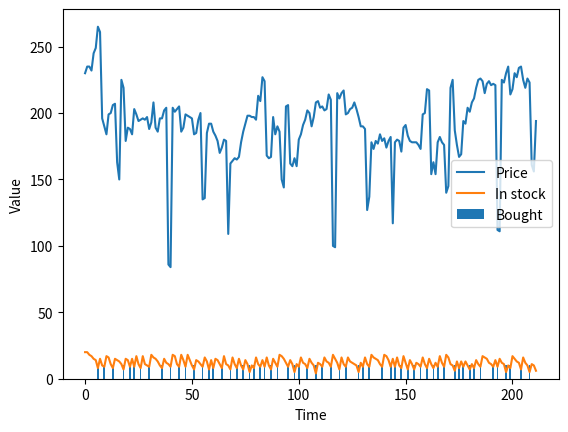

This chart was generated by the following Python code:
#importing all the necessery libraries
import random
import math
import matplotlib.pyplot as plt

#utilities

def argmaxall(gen):
    """gen is a generator of (element,value) pairs, where value is a real.
    argmaxall returns a list of all of the elements with maximal value.
    """
    maxv = -math.inf       # negative infinity
    maxvals = []      # list of maximal elements
    for (e,v) in gen:
        if v>maxv:
            maxvals,maxv = [e], v
        elif v==maxv:
            maxvals.append(e)
    return maxvals

def argmaxe(gen):
    """gen is a generator of (element,value) pairs, where value is a real.
    argmaxe returns an element with maximal value.
    If there are multiple elements with the max value, one is returned at random.
    """
    return random.choice(argmaxall(gen))

def argmax(lst):
    """returns maximum index in a list"""
    return argmaxe(enumerate(lst))

def argmaxd(dct):
   """returns the arg max of a dictionary dct"""
   return argmaxe(dct.items())

def flip(prob):
    """return true with probability prob"""
    return random.random() < prob

def select_from_dist(item_prob_dist):
  #{6:0.1, 5:0.1, 4:0.1, 3:0.3, 2:0.2, 1:0.2}
    """ returns a value from a distribution.
    item_prob_dist is an item:probability dictionary, where the
        probabilities sum to 1.
    returns an item chosen in proportion to its probability
    """
    ranreal = random.random()
    for (it,prob) in item_prob_dist.items():
        if ranreal < prob:
            return it
        else:
            ranreal -= prob
    raise RuntimeError(f"{item_prob_dist} is not a probability distribution")

class Displayable(object):
    """Class that uses 'display'.
    The amount of detail is controlled by max_display_level
    """
    max_display_level = 1   # can be overridden in subclasses or instances

    def display(self,level,*args,**nargs):
        """print the arguments if level is less than or equal to the
        current max_display_level.
        level is an integer.
        the other arguments are whatever arguments print can take.
        """

        if level <= self.max_display_level:
            print(*args, **nargs)  ##if error you are using Python2 not Python3


class Plot_history(object):
    """Set up the plot for history of price and number in stock"""
    def __init__(self, ag, env):
        self.ag = ag
        self.env = env
        plt.ion()
        plt.xlabel("Time")
        plt.ylabel("Value")


    def plot_env_hist(self):
        """plot history of price and instock"""
        num = len(env.stock_history)
        plt.plot(range(num),env.price_history,label="Price")
        plt.plot(range(num),env.stock_history,label="In stock")
        plt.legend()
        #plt.draw()

    def plot_agent_hist(self):
        """plot history of buying"""
        num = len(ag.buy_history)
        plt.bar(range(1,num+1), ag.buy_history, label="Bought")
        plt.legend()
        #plt.draw()

#from display import Displayable

class Agent(Displayable):

    def initial_action(self, percept):
        """return the initial action."""
        return self.select_action(percept)   # same as select_action

    def select_action(self, percept):
        """return the next action (and update internal state) given percept
        percept is variable:value dictionary
        """
        raise NotImplementedError("go")   # abstract method

class Environment(Displayable):
    def initial_percept(self):
        """returns the initial percept for the agent"""
        raise NotImplementedError("initial_percept")   # abstract method

    def do(self, action):
        """does the action in the environment
        returns the next percept """
        raise NotImplementedError("Environment.do")   # abstract method

class Simulate(Displayable):
    """simulate the interaction between the agent and the environment
    for n time steps.
    Returns a pair of the agent state and the environment state.
    """
    def __init__(self,agent, environment):
        self.agent = agent
        self.env = environment
        self.percept = self.env.initial_percept()
        self.percept_history = [self.percept]
        self.action_history = []

    def go(self, n):
        for i in range(n):
            action = self.agent.select_action(self.percept)
            print(f"i={i} action={action}")

            self.percept = self.env.do(action,i)
            print(f"      percept={self.percept}")

class TP_env(Environment):
    price_delta = [0, 0, 0, 21, 0, 20, 0, -64, 0, 0, 23, 0, 0, 0, -35,
        0, 76, 0, -41, 0, 0, 0, 21, 0, 5, 0, 5, 0, 0, 0, 5, 0, -15, 0, 5,
       0, 5, 0, -115, 0, 115, 0, 5, 0, -15, 0, 5, 0, 5, 0, 0, 0, 5, 0,
       -59, 0, 44, 0, 5, 0, 5, 0, 0, 0, 5, 0, -65, 50, 0, 5, 0, 5, 0, 0,
       0, 5, 0]
    sd = 5  # noise standard deviation

    def __init__(self):
        """paper buying agent"""
        self.time=0
        self.stock=20
        self.stock_history = []  # memory of the stock history
        self.price_history = []  # memory of the price history

    def initial_percept(self):
        """return initial percept"""
        self.stock_history.append(self.stock)
        self.price = round(234+self.sd*random.gauss(0,1))
        self.price_history.append(self.price)
        #print(f"Initial price: {self.price} ,instock: {self.stock}")
        return {'price': self.price,
                'instock': self.stock}

    def do(self, action, time_unit):
        """does action (buy) and returns percept consisting of price and instock"""
        used = select_from_dist({6:0.1, 5:0.1, 4:0.1, 3:0.3, 2:0.2, 1:0.2})
        print(f"i={time_unit} used={used}")
        # used = select_from_dist({7:0.1, 6:0.2, 5:0.2, 4:0.3, 3:0.1, 2:0.1}) # uses more paper
        bought = action['buy']
        self.stock = self.stock+bought-used
        self.stock_history.append(self.stock)
        self.time += 1
        self.price =  round(self.price
                        + self.price_delta[self.time%len(self.price_delta)] # repeating pattern
                        + self.sd*random.gauss(0,1)) # plus randomness
        self.price_history.append(self.price)
        return {'price': self.price,
                'instock': self.stock}

class TP_agent(Agent):
    def __init__(self):
        self.spent = 0
        percept = env.initial_percept()
        self.ave = self.last_price = percept['price']
        self.instock = percept['instock']
        self.buy_history = []

    def select_action(self, percept):
        """return next action to carry out
        """
        self.last_price = percept['price']
        self.ave = self.ave+(self.last_price-self.ave)*0.05
        self.instock = percept['instock']
        if self.last_price < 0.2*self.ave and self.instock < 20:
            tobuy = 15
        elif self.instock < 10:
            tobuy = 10
        else:
            tobuy = 0
        self.spent += tobuy*self.last_price
        self.buy_history.append(tobuy)
        #print(f"agent buy:{tobuy}")
        return {'buy': tobuy}

env = TP_env()
ag = TP_agent()
sim = Simulate(ag,env)
sim.go(10)
ag.spent/env.time

sim.go(100);

sim.go(100);
print(f"agent spent ${ag.spent/100}")
pl = Plot_history(ag,env); pl.plot_env_hist(); pl.plot_agent_hist()